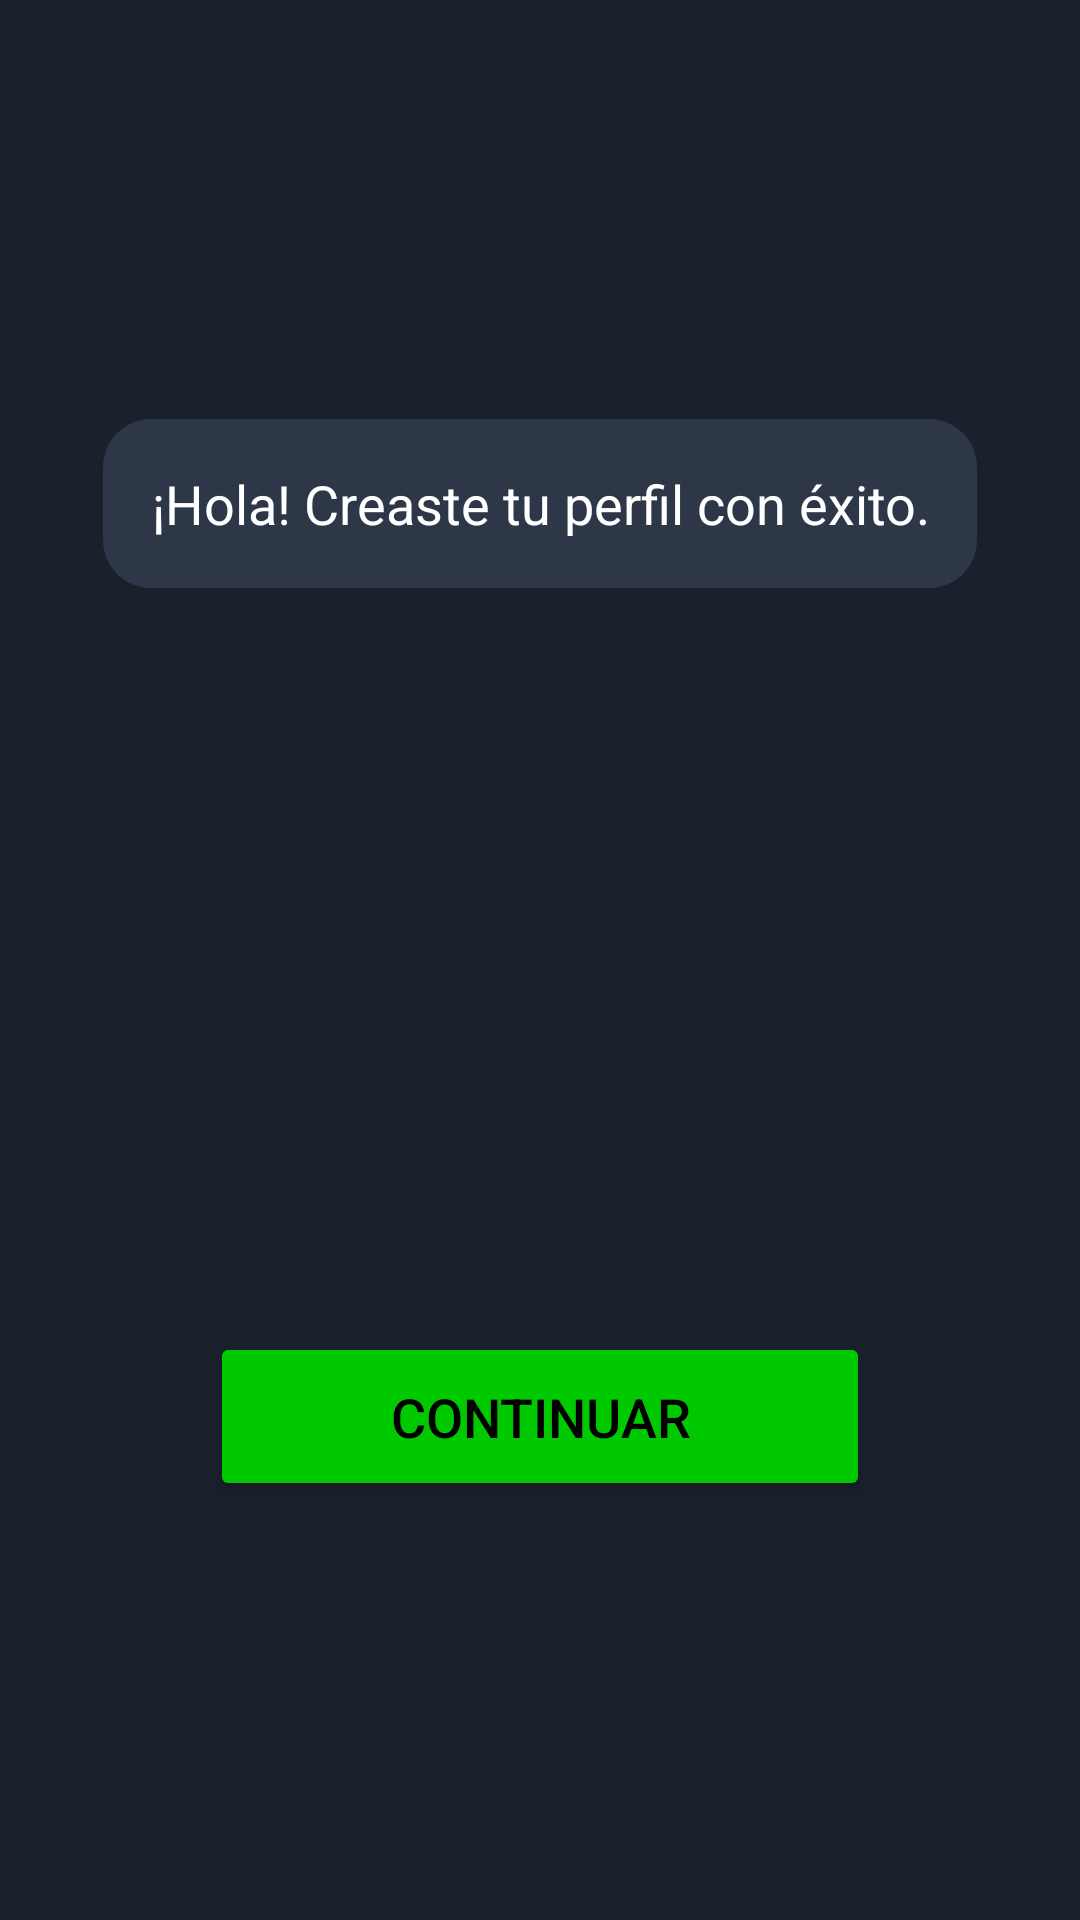

Layout XML and referenced resources for this Android screen:
<!-- AndroidManifest.xml: application theme Theme.CQuest -->
<!-- res/layout/activity_bienvenida.xml -->
<LinearLayout xmlns:android="http://schemas.android.com/apk/res/android"
    android:layout_width="match_parent"
    android:layout_height="match_parent"
    android:background="#1a202c"
    android:gravity="center"
    android:orientation="vertical"
    android:padding="16dp">

    <TextView
        android:id="@+id/bienvenida_text"
        android:layout_width="wrap_content"
        android:layout_height="wrap_content"
        android:background="@drawable/rounded_corners_textview"
        android:padding="16dp"
        android:text="¡Hola! Creaste tu perfil con éxito."
        android:textColor="#ffffff"
        android:textSize="18sp"
        android:layout_marginBottom="16dp"
        android:gravity="center"
        android:layout_gravity="center"/>

    <ImageView
        android:id="@+id/gif_image"
        android:layout_width="200dp"
        android:layout_height="200dp"
        android:contentDescription="Green cartoon owl with big eyes and a happy expression"
        android:layout_marginBottom="32dp"
        android:layout_gravity="center"/>

    <Button
        android:layout_width="220dp"
        android:layout_height="wrap_content"
        android:layout_gravity="center"
        android:padding="16dp"
        android:text="CONTINUAR"
        android:backgroundTint="#00C900"
        android:textColor="#000000"
        android:textSize="18sp" />
</LinearLayout>
<!-- resources referenced by this layout -->
<resources>
  <!-- drawable rounded_corners_textview (drawable) -->
  <?xml version="1.0" encoding="utf-8"?>
  <shape xmlns:android="http://schemas.android.com/apk/res/android">
      <corners android:radius="16dp"/>
      <solid android:color="#2d3748"/>
  </shape>
  <style name="Theme.CQuest" parent="Base.Theme.CQuest" />
  <style name="Base.Theme.CQuest" parent="Theme.Material3.DayNight.NoActionBar">
          
          
      </style>
</resources>
